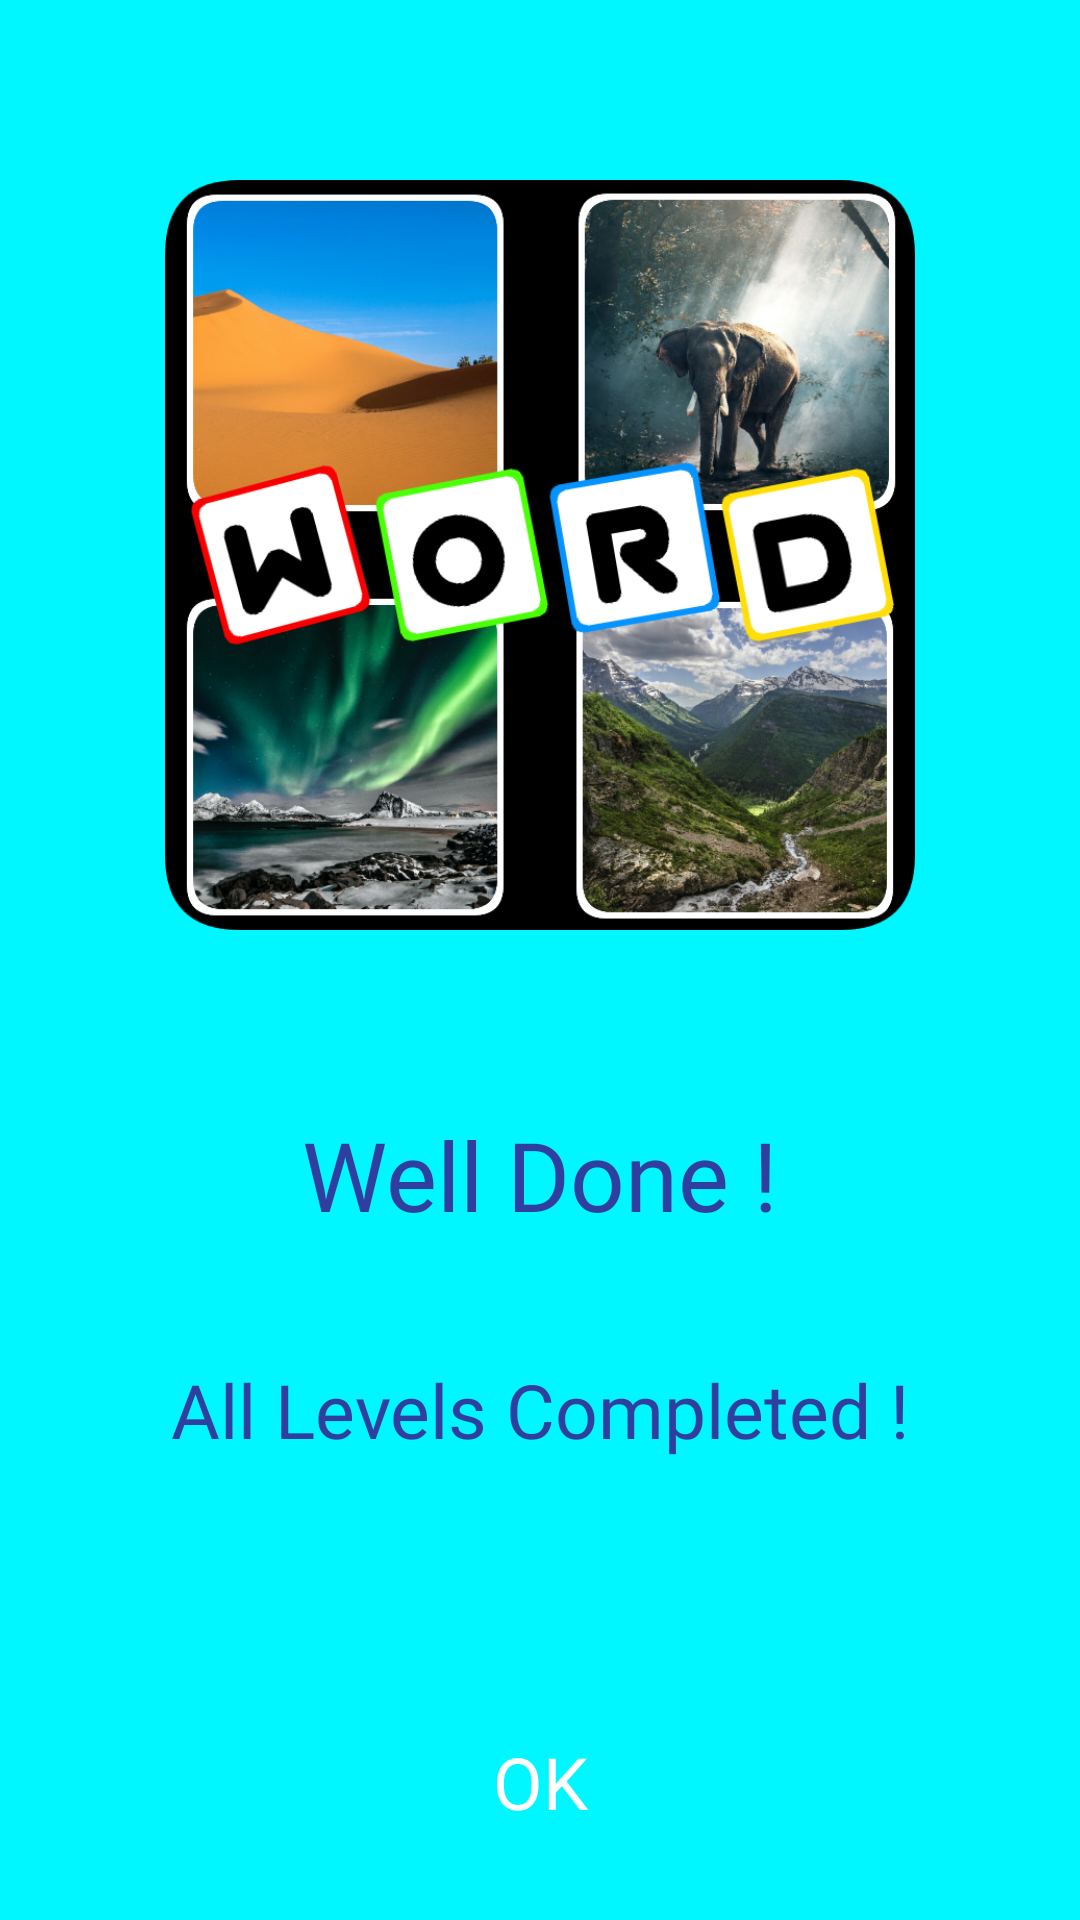

Produce the Android XML layout that renders to this screen, including the resource entries it uses.
<!-- AndroidManifest.xml: application theme Theme.4Pic1Word -->
<!-- res/layout/win_dialog.xml -->
<?xml version="1.0" encoding="utf-8"?>
<androidx.constraintlayout.widget.ConstraintLayout xmlns:android="http://schemas.android.com/apk/res/android"
    android:layout_width="match_parent"
    android:layout_height="match_parent"
    xmlns:app="http://schemas.android.com/apk/res-auto"
    android:background="@color/universal">
    <androidx.appcompat.widget.AppCompatImageView
        android:id="@+id/endDialogImage"
        android:layout_width="250dp"
        android:layout_height="250dp"
        android:layout_marginTop="60dp"
        app:layout_constraintTop_toTopOf="parent"
        app:layout_constraintEnd_toEndOf="parent"
        app:layout_constraintStart_toStartOf="parent"
        app:srcCompat="@drawable/app_logo"/>
    <androidx.appcompat.widget.AppCompatTextView
        android:id="@+id/wellDone"
        android:layout_width="wrap_content"
        android:layout_height="wrap_content"
        android:text="Well Done !"
        app:layout_constraintTop_toBottomOf="@id/endDialogImage"
        app:layout_constraintStart_toStartOf="parent"
        app:layout_constraintEnd_toEndOf="parent"
        android:layout_marginTop="60dp"
        android:textSize="32sp"
        android:textColor="@color/indigo"
        android:fontFamily="@font/silkscreen_style" />
    <androidx.appcompat.widget.AppCompatTextView
        android:layout_width="wrap_content"
        android:layout_height="wrap_content"
        android:text="All Levels Completed !"
        app:layout_constraintTop_toBottomOf="@id/wellDone"
        app:layout_constraintStart_toStartOf="parent"
        app:layout_constraintEnd_toEndOf="parent"
        android:textColor="@color/indigo"
        android:textSize="25sp"
        android:fontFamily="@font/silkscreen_style"
        android:layout_marginTop="40dp"/>
    <androidx.appcompat.widget.AppCompatButton
        android:id="@+id/endDialogBtn"
        android:layout_width="wrap_content"
        android:layout_height="wrap_content"
        app:layout_constraintBottom_toBottomOf="parent"
        app:layout_constraintStart_toStartOf="parent"
        app:layout_constraintEnd_toEndOf="parent"
        android:text="OK"
        android:textSize="24sp"
        android:fontFamily="@font/exo_style"
        android:layout_marginBottom="20dp"
        android:padding="10dp"
        android:background="@drawable/rounded_button"
        android:textColor="@color/white"/>
</androidx.constraintlayout.widget.ConstraintLayout>
<!-- resources referenced by this layout -->
<resources>
  <color name="indigo">#303F9F</color>
  <color name="universal">#00F7FF</color>
  <color name="white">#FFFFFFFF</color>
  <!-- drawable app_logo: png bitmap (drawable, 864484 bytes) -->
  <style name="Theme.4Pic1Word" parent="Theme.MaterialComponents.DayNight.DarkActionBar">
          
          <item name="colorPrimary">@color/purple_500</item>
          <item name="colorPrimaryVariant">@color/purple_700</item>
          <item name="colorOnPrimary">@color/white</item>
          
          <item name="colorSecondary">@color/teal_200</item>
          <item name="colorSecondaryVariant">@color/teal_700</item>
          <item name="colorOnSecondary">@color/black</item>
          
          <item name="android:statusBarColor" tools:targetApi="l">?attr/colorPrimaryVariant</item>
          
      </style>
  <color name="purple_500">#FF6200EE</color>
  <color name="purple_700">#FF3700B3</color>
  <color name="teal_200">#FF03DAC5</color>
  <color name="teal_700">#FF018786</color>
  <color name="black">#FF000000</color>
</resources>
